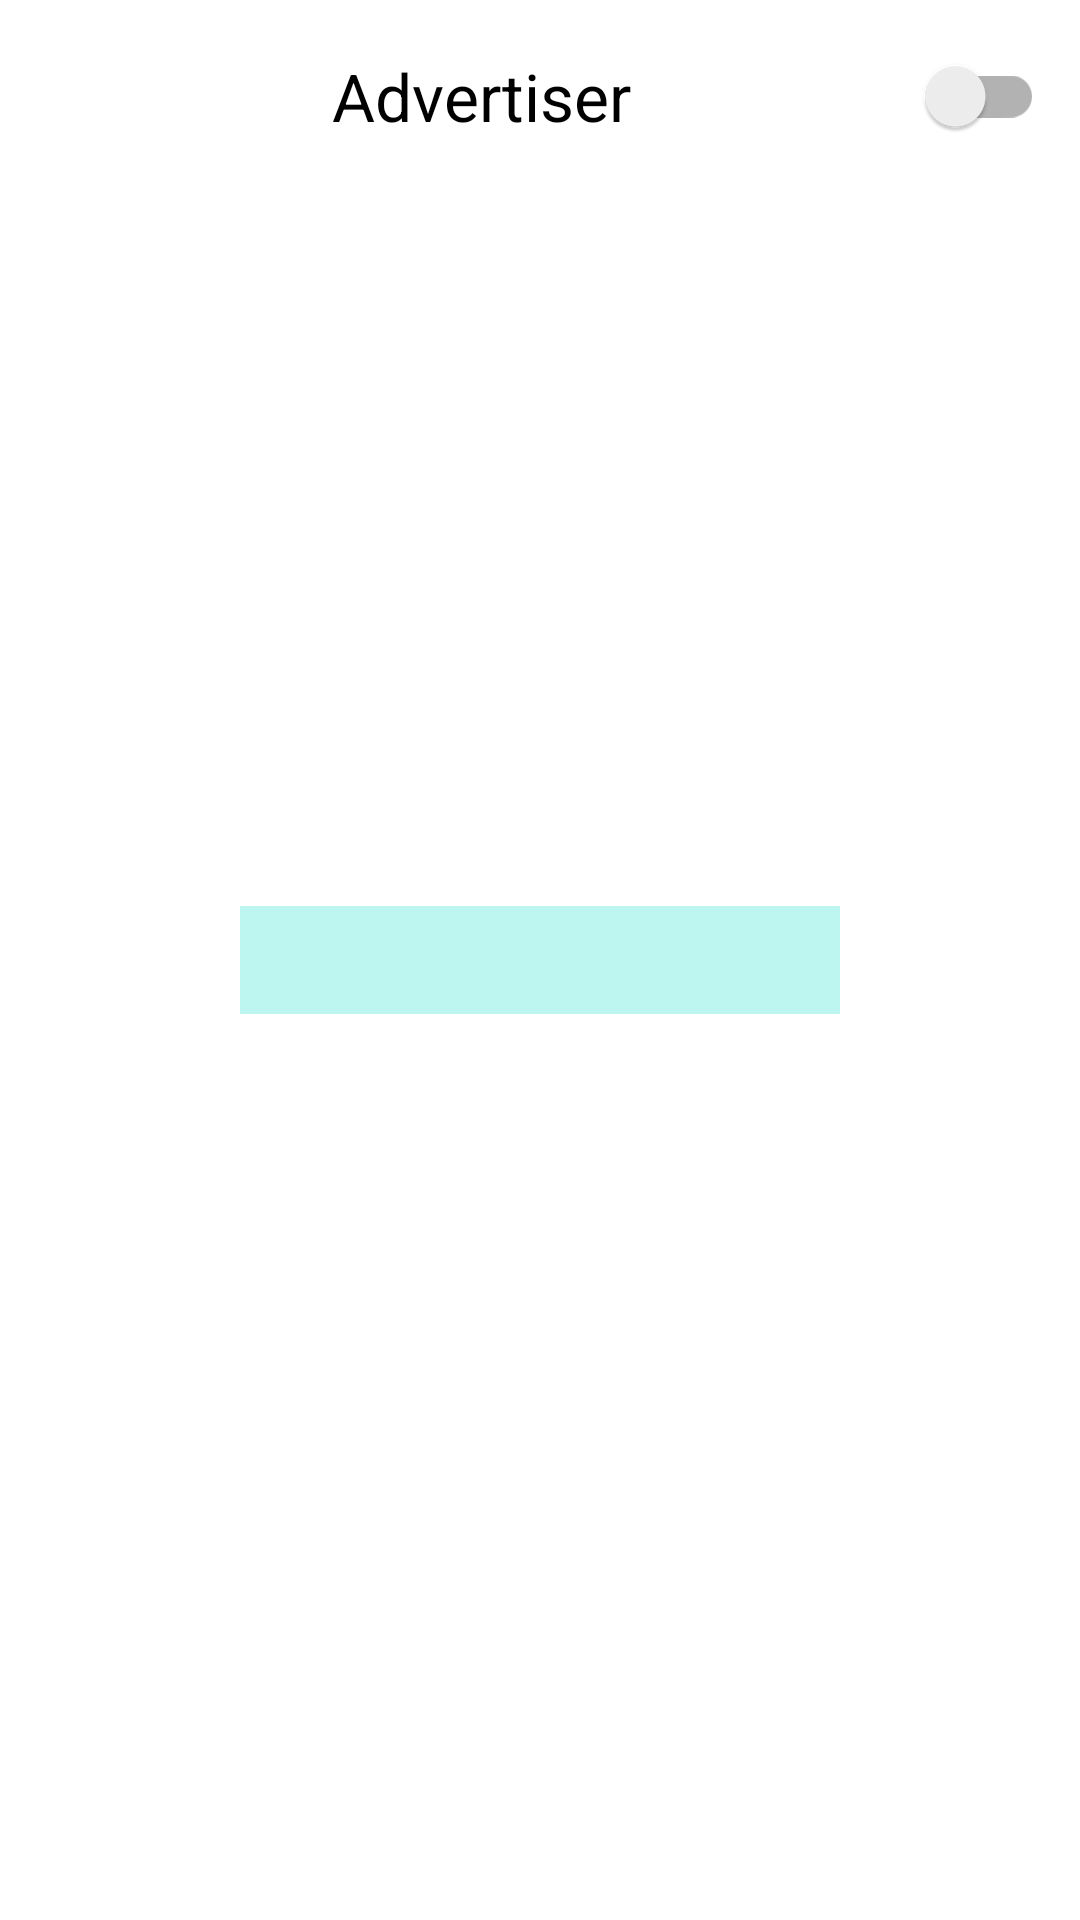

This screen was rendered from an Android layout file. Write that file and the resources it references.
<!-- AndroidManifest.xml: application theme Theme.ProximityDetectionApp -->
<!-- res/layout/fragment_advertiser.xml -->
<?xml version="1.0" encoding="utf-8"?>
<androidx.constraintlayout.widget.ConstraintLayout xmlns:android="http://schemas.android.com/apk/res/android"
    xmlns:app="http://schemas.android.com/apk/res-auto"
    xmlns:tools="http://schemas.android.com/tools"
    android:layout_width="match_parent"
    android:layout_height="match_parent"
    tools:context=".ui.advertiser.AdvertiserFragment">

    <androidx.appcompat.widget.SwitchCompat
        android:id="@+id/advertiser__switch_compat__running"
        android:layout_width="match_parent"
        android:layout_height="wrap_content"
        android:checked="false"
        android:text="@string/advertiser"
        android:gravity="center"
        android:textSize="22sp"
        app:layout_constraintEnd_toEndOf="parent"
        app:layout_constraintStart_toStartOf="parent"
        app:layout_constraintTop_toTopOf="parent"
        android:layout_marginStart="12dp"
        android:layout_marginTop="8dp"
        android:layout_marginEnd="12dp"/>

    <ImageView
        android:id="@+id/advertiser__image_view__info"
        android:layout_width="wrap_content"
        android:layout_height="wrap_content"
        app:layout_constraintStart_toStartOf="parent"
        app:layout_constraintTop_toTopOf="parent"
        android:textSize="12sp"
        android:layout_marginStart="12dp"
        android:layout_marginTop="12dp"
        android:layout_marginEnd="12dp"
        android:src="@drawable/outline_help_outline_24"
        android:contentDescription="@string/info" />

    <LinearLayout
        android:gravity="center"
        android:orientation="vertical"
        android:layout_width="match_parent"
        android:layout_height="match_parent">

        <ProgressBar
            android:id="@+id/advertiser__progress_bar__running"
            android:layout_width="200sp"
            android:layout_height="180sp"
            style="?android:attr/progressBarStyleHorizontal"
            android:progress="80"
            android:progressDrawable="@drawable/spinning_progress"
            android:indeterminate="true"
            android:gravity="center"/>

    </LinearLayout>

</androidx.constraintlayout.widget.ConstraintLayout>
<!-- resources referenced by this layout -->
<resources>
  <!-- drawable spinning_progress (drawable) -->
  <?xml version="1.0" encoding="utf-8"?>
  <rotate xmlns:android="http://schemas.android.com/apk/res/android"
      android:fromDegrees="270"
      android:toDegrees="270" >
      <shape
          android:innerRadiusRatio="1.5"
          android:shape="ring"
          android:thickness="1sp"
          android:useLevel="true" > 
          <gradient
              android:angle="0"
              android:endColor="#007DD6"
              android:startColor="#007DD6"
              android:type="sweep"
              android:useLevel="false" />
      </shape>
  </rotate>
  <string name="advertiser">Advertiser</string>
  <string name="info">info</string>
  <style name="Theme.ProximityDetectionApp" parent="Theme.MaterialComponents.DayNight.DarkActionBar">
          
          <item name="colorPrimary">@color/black</item>
          <item name="colorPrimaryVariant">@color/black</item>
          <item name="colorOnPrimary">@color/white</item>
          
          <item name="colorSecondary">@color/teal_200</item>
          <item name="colorSecondaryVariant">@color/teal_700</item>
          <item name="colorOnSecondary">@color/black</item>
          
          <item name="android:statusBarColor" tools:targetApi="l">?attr/colorPrimaryVariant</item>
          
      </style>
  <!-- not gathered from this repository: default colours our renderer supplied (Android Studio template values) -->
  <color name="teal_200">#FF03DAC5</color>
  <color name="teal_700">#FF018786</color>
  <color name="black">#FF000000</color>
  <color name="white">#FFFFFFFF</color>
</resources>
